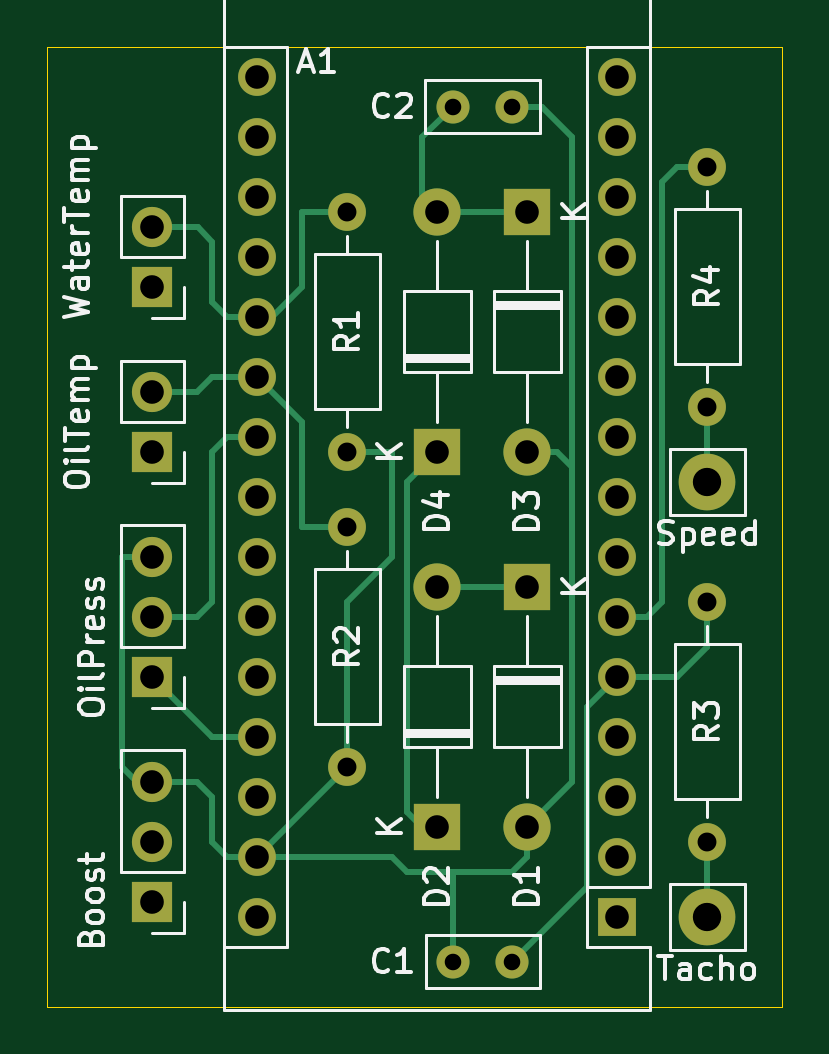
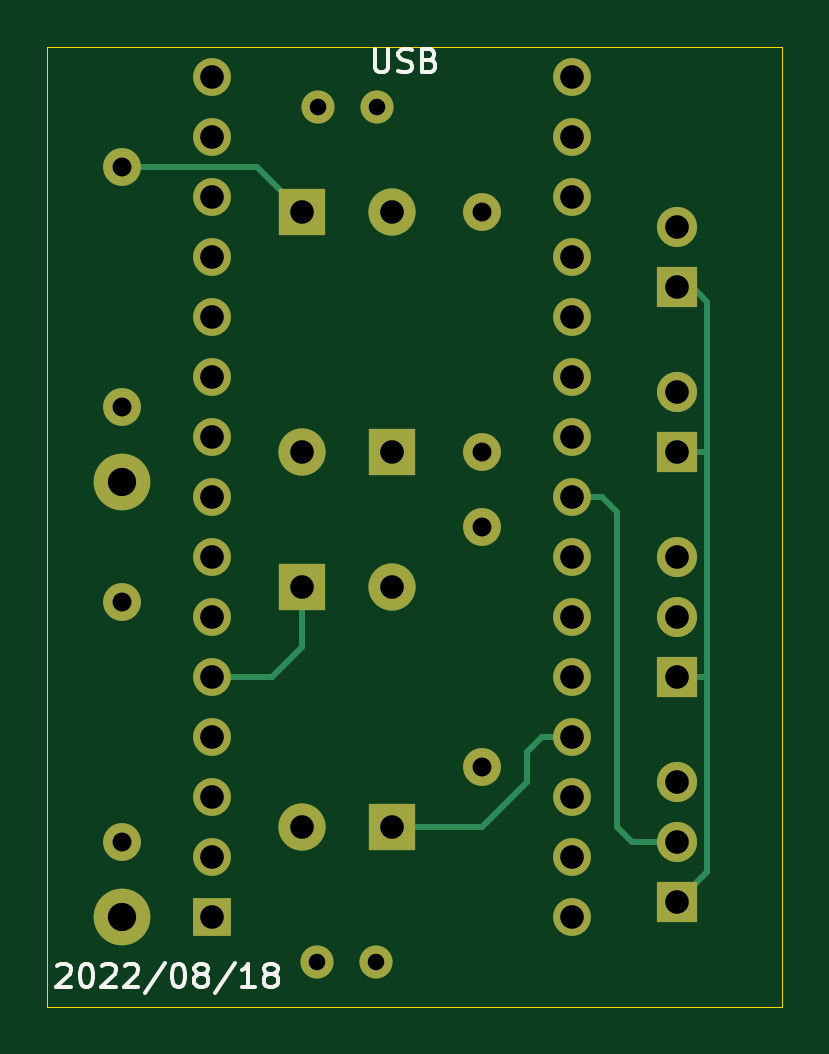
Circuit board: 11 layer files. Board 31.1 x 40.6 mm.
- bottom_copper: MultiMeter-B_Cu.gbr (5082 bytes)
- bottom_mask: MultiMeter-B_Mask.gbr (2641 bytes)
- paste: MultiMeter-B_Paste.gbr (457 bytes)
- bottom_silk: MultiMeter-B_Silkscreen.gbr (5258 bytes)
- outline: MultiMeter-Edge_Cuts.gbr (727 bytes)
- top_copper: MultiMeter-F_Cu.gbr (7434 bytes)
- top_mask: MultiMeter-F_Mask.gbr (2641 bytes)
- paste: MultiMeter-F_Paste.gbr (457 bytes)
- top_silk: MultiMeter-F_Silkscreen.gbr (24004 bytes)
- drill: MultiMeter-NPTH.drl (272 bytes)
- drill: MultiMeter-PTH.drl (1271 bytes)

=== bottom_copper: MultiMeter-B_Cu.gbr (5082 bytes, source omitted) ===
=== bottom_mask: MultiMeter-B_Mask.gbr ===
%TF.GenerationSoftware,KiCad,Pcbnew,(6.0.4)*%
%TF.CreationDate,2022-08-18T03:48:08+09:00*%
%TF.ProjectId,MultiMeter,4d756c74-694d-4657-9465-722e6b696361,rev?*%
%TF.SameCoordinates,Original*%
%TF.FileFunction,Soldermask,Bot*%
%TF.FilePolarity,Negative*%
%FSLAX46Y46*%
G04 Gerber Fmt 4.6, Leading zero omitted, Abs format (unit mm)*
G04 Created by KiCad (PCBNEW (6.0.4)) date 2022-08-18 03:48:08*
%MOMM*%
%LPD*%
G01*
G04 APERTURE LIST*
%ADD10R,1.700000X1.700000*%
%ADD11O,1.700000X1.700000*%
%ADD12R,2.000000X2.000000*%
%ADD13O,2.000000X2.000000*%
%ADD14C,1.600000*%
%ADD15O,1.600000X1.600000*%
%ADD16C,1.400000*%
%ADD17C,2.400000*%
%ADD18R,1.600000X1.600000*%
G04 APERTURE END LIST*
D10*
%TO.C,OilTemp*%
X62865000Y-45105000D03*
D11*
X62865000Y-42565000D03*
%TD*%
D10*
%TO.C,WaterTemp*%
X62865000Y-38115000D03*
D11*
X62865000Y-35575000D03*
%TD*%
D12*
%TO.C,D2*%
X74930000Y-60960000D03*
D13*
X74930000Y-50800000D03*
%TD*%
D10*
%TO.C,OilPress*%
X62865000Y-54610000D03*
D11*
X62865000Y-52070000D03*
X62865000Y-49530000D03*
%TD*%
D14*
%TO.C,R2*%
X71120000Y-58420000D03*
D15*
X71120000Y-48260000D03*
%TD*%
D16*
%TO.C,C1*%
X78105000Y-66675000D03*
X75605000Y-66675000D03*
%TD*%
D14*
%TO.C,R1*%
X71120000Y-45085000D03*
D15*
X71120000Y-34925000D03*
%TD*%
D12*
%TO.C,D4*%
X74930000Y-45085000D03*
D13*
X74930000Y-34925000D03*
%TD*%
D12*
%TO.C,D1*%
X78740000Y-50800000D03*
D13*
X78740000Y-60960000D03*
%TD*%
D17*
%TO.C,Speed*%
X86360000Y-46355000D03*
%TD*%
D16*
%TO.C,C2*%
X75585000Y-30480000D03*
X78085000Y-30480000D03*
%TD*%
D17*
%TO.C,Tacho*%
X86360000Y-64770000D03*
%TD*%
D18*
%TO.C,A1*%
X82550000Y-64770000D03*
D15*
X82550000Y-62230000D03*
X82550000Y-59690000D03*
X82550000Y-57150000D03*
X82550000Y-54610000D03*
X82550000Y-52070000D03*
X82550000Y-49530000D03*
X82550000Y-46990000D03*
X82550000Y-44450000D03*
X82550000Y-41910000D03*
X82550000Y-39370000D03*
X82550000Y-36830000D03*
X82550000Y-34290000D03*
X82550000Y-31750000D03*
X82550000Y-29210000D03*
X67310000Y-29210000D03*
X67310000Y-31750000D03*
X67310000Y-34290000D03*
X67310000Y-36830000D03*
X67310000Y-39370000D03*
X67310000Y-41910000D03*
X67310000Y-44450000D03*
X67310000Y-46990000D03*
X67310000Y-49530000D03*
X67310000Y-52070000D03*
X67310000Y-54610000D03*
X67310000Y-57150000D03*
X67310000Y-59690000D03*
X67310000Y-62230000D03*
X67310000Y-64770000D03*
%TD*%
D14*
%TO.C,R4*%
X86360000Y-33020000D03*
D15*
X86360000Y-43180000D03*
%TD*%
D12*
%TO.C,D3*%
X78740000Y-34925000D03*
D13*
X78740000Y-45085000D03*
%TD*%
D10*
%TO.C,Boost*%
X62865000Y-64135000D03*
D11*
X62865000Y-61595000D03*
X62865000Y-59055000D03*
%TD*%
D14*
%TO.C,R3*%
X86360000Y-51435000D03*
D15*
X86360000Y-61595000D03*
%TD*%
M02*

=== paste: MultiMeter-B_Paste.gbr ===
%TF.GenerationSoftware,KiCad,Pcbnew,(6.0.4)*%
%TF.CreationDate,2022-08-18T03:48:08+09:00*%
%TF.ProjectId,MultiMeter,4d756c74-694d-4657-9465-722e6b696361,rev?*%
%TF.SameCoordinates,Original*%
%TF.FileFunction,Paste,Bot*%
%TF.FilePolarity,Positive*%
%FSLAX46Y46*%
G04 Gerber Fmt 4.6, Leading zero omitted, Abs format (unit mm)*
G04 Created by KiCad (PCBNEW (6.0.4)) date 2022-08-18 03:48:08*
%MOMM*%
%LPD*%
G01*
G04 APERTURE LIST*
G04 APERTURE END LIST*
M02*

=== bottom_silk: MultiMeter-B_Silkscreen.gbr ===
%TF.GenerationSoftware,KiCad,Pcbnew,(6.0.4)*%
%TF.CreationDate,2022-08-18T03:48:08+09:00*%
%TF.ProjectId,MultiMeter,4d756c74-694d-4657-9465-722e6b696361,rev?*%
%TF.SameCoordinates,Original*%
%TF.FileFunction,Legend,Bot*%
%TF.FilePolarity,Positive*%
%FSLAX46Y46*%
G04 Gerber Fmt 4.6, Leading zero omitted, Abs format (unit mm)*
G04 Created by KiCad (PCBNEW (6.0.4)) date 2022-08-18 03:48:08*
%MOMM*%
%LPD*%
G01*
G04 APERTURE LIST*
%ADD10C,0.150000*%
G04 APERTURE END LIST*
D10*
X75676904Y-28027380D02*
X75676904Y-28836904D01*
X75629285Y-28932142D01*
X75581666Y-28979761D01*
X75486428Y-29027380D01*
X75295952Y-29027380D01*
X75200714Y-28979761D01*
X75153095Y-28932142D01*
X75105476Y-28836904D01*
X75105476Y-28027380D01*
X74676904Y-28979761D02*
X74534047Y-29027380D01*
X74295952Y-29027380D01*
X74200714Y-28979761D01*
X74153095Y-28932142D01*
X74105476Y-28836904D01*
X74105476Y-28741666D01*
X74153095Y-28646428D01*
X74200714Y-28598809D01*
X74295952Y-28551190D01*
X74486428Y-28503571D01*
X74581666Y-28455952D01*
X74629285Y-28408333D01*
X74676904Y-28313095D01*
X74676904Y-28217857D01*
X74629285Y-28122619D01*
X74581666Y-28075000D01*
X74486428Y-28027380D01*
X74248333Y-28027380D01*
X74105476Y-28075000D01*
X73343571Y-28503571D02*
X73200714Y-28551190D01*
X73153095Y-28598809D01*
X73105476Y-28694047D01*
X73105476Y-28836904D01*
X73153095Y-28932142D01*
X73200714Y-28979761D01*
X73295952Y-29027380D01*
X73676904Y-29027380D01*
X73676904Y-28027380D01*
X73343571Y-28027380D01*
X73248333Y-28075000D01*
X73200714Y-28122619D01*
X73153095Y-28217857D01*
X73153095Y-28313095D01*
X73200714Y-28408333D01*
X73248333Y-28455952D01*
X73343571Y-28503571D01*
X73676904Y-28503571D01*
X89121666Y-66857619D02*
X89074047Y-66810000D01*
X88978809Y-66762380D01*
X88740714Y-66762380D01*
X88645476Y-66810000D01*
X88597857Y-66857619D01*
X88550238Y-66952857D01*
X88550238Y-67048095D01*
X88597857Y-67190952D01*
X89169285Y-67762380D01*
X88550238Y-67762380D01*
X87931190Y-66762380D02*
X87835952Y-66762380D01*
X87740714Y-66810000D01*
X87693095Y-66857619D01*
X87645476Y-66952857D01*
X87597857Y-67143333D01*
X87597857Y-67381428D01*
X87645476Y-67571904D01*
X87693095Y-67667142D01*
X87740714Y-67714761D01*
X87835952Y-67762380D01*
X87931190Y-67762380D01*
X88026428Y-67714761D01*
X88074047Y-67667142D01*
X88121666Y-67571904D01*
X88169285Y-67381428D01*
X88169285Y-67143333D01*
X88121666Y-66952857D01*
X88074047Y-66857619D01*
X88026428Y-66810000D01*
X87931190Y-66762380D01*
X87216904Y-66857619D02*
X87169285Y-66810000D01*
X87074047Y-66762380D01*
X86835952Y-66762380D01*
X86740714Y-66810000D01*
X86693095Y-66857619D01*
X86645476Y-66952857D01*
X86645476Y-67048095D01*
X86693095Y-67190952D01*
X87264523Y-67762380D01*
X86645476Y-67762380D01*
X86264523Y-66857619D02*
X86216904Y-66810000D01*
X86121666Y-66762380D01*
X85883571Y-66762380D01*
X85788333Y-66810000D01*
X85740714Y-66857619D01*
X85693095Y-66952857D01*
X85693095Y-67048095D01*
X85740714Y-67190952D01*
X86312142Y-67762380D01*
X85693095Y-67762380D01*
X84550238Y-66714761D02*
X85407380Y-68000476D01*
X84026428Y-66762380D02*
X83931190Y-66762380D01*
X83835952Y-66810000D01*
X83788333Y-66857619D01*
X83740714Y-66952857D01*
X83693095Y-67143333D01*
X83693095Y-67381428D01*
X83740714Y-67571904D01*
X83788333Y-67667142D01*
X83835952Y-67714761D01*
X83931190Y-67762380D01*
X84026428Y-67762380D01*
X84121666Y-67714761D01*
X84169285Y-67667142D01*
X84216904Y-67571904D01*
X84264523Y-67381428D01*
X84264523Y-67143333D01*
X84216904Y-66952857D01*
X84169285Y-66857619D01*
X84121666Y-66810000D01*
X84026428Y-66762380D01*
X83121666Y-67190952D02*
X83216904Y-67143333D01*
X83264523Y-67095714D01*
X83312142Y-67000476D01*
X83312142Y-66952857D01*
X83264523Y-66857619D01*
X83216904Y-66810000D01*
X83121666Y-66762380D01*
X82931190Y-66762380D01*
X82835952Y-66810000D01*
X82788333Y-66857619D01*
X82740714Y-66952857D01*
X82740714Y-67000476D01*
X82788333Y-67095714D01*
X82835952Y-67143333D01*
X82931190Y-67190952D01*
X83121666Y-67190952D01*
X83216904Y-67238571D01*
X83264523Y-67286190D01*
X83312142Y-67381428D01*
X83312142Y-67571904D01*
X83264523Y-67667142D01*
X83216904Y-67714761D01*
X83121666Y-67762380D01*
X82931190Y-67762380D01*
X82835952Y-67714761D01*
X82788333Y-67667142D01*
X82740714Y-67571904D01*
X82740714Y-67381428D01*
X82788333Y-67286190D01*
X82835952Y-67238571D01*
X82931190Y-67190952D01*
X81597857Y-66714761D02*
X82455000Y-68000476D01*
X80740714Y-67762380D02*
X81312142Y-67762380D01*
X81026428Y-67762380D02*
X81026428Y-66762380D01*
X81121666Y-66905238D01*
X81216904Y-67000476D01*
X81312142Y-67048095D01*
X80169285Y-67190952D02*
X80264523Y-67143333D01*
X80312142Y-67095714D01*
X80359761Y-67000476D01*
X80359761Y-66952857D01*
X80312142Y-66857619D01*
X80264523Y-66810000D01*
X80169285Y-66762380D01*
X79978809Y-66762380D01*
X79883571Y-66810000D01*
X79835952Y-66857619D01*
X79788333Y-66952857D01*
X79788333Y-67000476D01*
X79835952Y-67095714D01*
X79883571Y-67143333D01*
X79978809Y-67190952D01*
X80169285Y-67190952D01*
X80264523Y-67238571D01*
X80312142Y-67286190D01*
X80359761Y-67381428D01*
X80359761Y-67571904D01*
X80312142Y-67667142D01*
X80264523Y-67714761D01*
X80169285Y-67762380D01*
X79978809Y-67762380D01*
X79883571Y-67714761D01*
X79835952Y-67667142D01*
X79788333Y-67571904D01*
X79788333Y-67381428D01*
X79835952Y-67286190D01*
X79883571Y-67238571D01*
X79978809Y-67190952D01*
M02*

=== outline: MultiMeter-Edge_Cuts.gbr ===
%TF.GenerationSoftware,KiCad,Pcbnew,(6.0.4)*%
%TF.CreationDate,2022-08-18T03:48:08+09:00*%
%TF.ProjectId,MultiMeter,4d756c74-694d-4657-9465-722e6b696361,rev?*%
%TF.SameCoordinates,Original*%
%TF.FileFunction,Profile,NP*%
%FSLAX46Y46*%
G04 Gerber Fmt 4.6, Leading zero omitted, Abs format (unit mm)*
G04 Created by KiCad (PCBNEW (6.0.4)) date 2022-08-18 03:48:08*
%MOMM*%
%LPD*%
G01*
G04 APERTURE LIST*
%TA.AperFunction,Profile*%
%ADD10C,0.050000*%
%TD*%
G04 APERTURE END LIST*
D10*
X89535000Y-68580000D02*
X74295000Y-68580000D01*
X58420000Y-68580000D02*
X58420000Y-27940000D01*
X89535000Y-27940000D02*
X89535000Y-68580000D01*
X58420000Y-27940000D02*
X89535000Y-27940000D01*
X74295000Y-68580000D02*
X58420000Y-68580000D01*
M02*

=== top_copper: MultiMeter-F_Cu.gbr (7434 bytes, source omitted) ===
=== top_mask: MultiMeter-F_Mask.gbr ===
%TF.GenerationSoftware,KiCad,Pcbnew,(6.0.4)*%
%TF.CreationDate,2022-08-18T03:48:08+09:00*%
%TF.ProjectId,MultiMeter,4d756c74-694d-4657-9465-722e6b696361,rev?*%
%TF.SameCoordinates,Original*%
%TF.FileFunction,Soldermask,Top*%
%TF.FilePolarity,Negative*%
%FSLAX46Y46*%
G04 Gerber Fmt 4.6, Leading zero omitted, Abs format (unit mm)*
G04 Created by KiCad (PCBNEW (6.0.4)) date 2022-08-18 03:48:08*
%MOMM*%
%LPD*%
G01*
G04 APERTURE LIST*
%ADD10R,1.700000X1.700000*%
%ADD11O,1.700000X1.700000*%
%ADD12R,2.000000X2.000000*%
%ADD13O,2.000000X2.000000*%
%ADD14C,1.600000*%
%ADD15O,1.600000X1.600000*%
%ADD16C,1.400000*%
%ADD17C,2.400000*%
%ADD18R,1.600000X1.600000*%
G04 APERTURE END LIST*
D10*
%TO.C,OilTemp*%
X62865000Y-45105000D03*
D11*
X62865000Y-42565000D03*
%TD*%
D10*
%TO.C,WaterTemp*%
X62865000Y-38115000D03*
D11*
X62865000Y-35575000D03*
%TD*%
D12*
%TO.C,D2*%
X74930000Y-60960000D03*
D13*
X74930000Y-50800000D03*
%TD*%
D10*
%TO.C,OilPress*%
X62865000Y-54610000D03*
D11*
X62865000Y-52070000D03*
X62865000Y-49530000D03*
%TD*%
D14*
%TO.C,R2*%
X71120000Y-58420000D03*
D15*
X71120000Y-48260000D03*
%TD*%
D16*
%TO.C,C1*%
X78105000Y-66675000D03*
X75605000Y-66675000D03*
%TD*%
D14*
%TO.C,R1*%
X71120000Y-45085000D03*
D15*
X71120000Y-34925000D03*
%TD*%
D12*
%TO.C,D4*%
X74930000Y-45085000D03*
D13*
X74930000Y-34925000D03*
%TD*%
D12*
%TO.C,D1*%
X78740000Y-50800000D03*
D13*
X78740000Y-60960000D03*
%TD*%
D17*
%TO.C,Speed*%
X86360000Y-46355000D03*
%TD*%
D16*
%TO.C,C2*%
X75585000Y-30480000D03*
X78085000Y-30480000D03*
%TD*%
D17*
%TO.C,Tacho*%
X86360000Y-64770000D03*
%TD*%
D18*
%TO.C,A1*%
X82550000Y-64770000D03*
D15*
X82550000Y-62230000D03*
X82550000Y-59690000D03*
X82550000Y-57150000D03*
X82550000Y-54610000D03*
X82550000Y-52070000D03*
X82550000Y-49530000D03*
X82550000Y-46990000D03*
X82550000Y-44450000D03*
X82550000Y-41910000D03*
X82550000Y-39370000D03*
X82550000Y-36830000D03*
X82550000Y-34290000D03*
X82550000Y-31750000D03*
X82550000Y-29210000D03*
X67310000Y-29210000D03*
X67310000Y-31750000D03*
X67310000Y-34290000D03*
X67310000Y-36830000D03*
X67310000Y-39370000D03*
X67310000Y-41910000D03*
X67310000Y-44450000D03*
X67310000Y-46990000D03*
X67310000Y-49530000D03*
X67310000Y-52070000D03*
X67310000Y-54610000D03*
X67310000Y-57150000D03*
X67310000Y-59690000D03*
X67310000Y-62230000D03*
X67310000Y-64770000D03*
%TD*%
D14*
%TO.C,R4*%
X86360000Y-33020000D03*
D15*
X86360000Y-43180000D03*
%TD*%
D12*
%TO.C,D3*%
X78740000Y-34925000D03*
D13*
X78740000Y-45085000D03*
%TD*%
D10*
%TO.C,Boost*%
X62865000Y-64135000D03*
D11*
X62865000Y-61595000D03*
X62865000Y-59055000D03*
%TD*%
D14*
%TO.C,R3*%
X86360000Y-51435000D03*
D15*
X86360000Y-61595000D03*
%TD*%
M02*

=== paste: MultiMeter-F_Paste.gbr ===
%TF.GenerationSoftware,KiCad,Pcbnew,(6.0.4)*%
%TF.CreationDate,2022-08-18T03:48:08+09:00*%
%TF.ProjectId,MultiMeter,4d756c74-694d-4657-9465-722e6b696361,rev?*%
%TF.SameCoordinates,Original*%
%TF.FileFunction,Paste,Top*%
%TF.FilePolarity,Positive*%
%FSLAX46Y46*%
G04 Gerber Fmt 4.6, Leading zero omitted, Abs format (unit mm)*
G04 Created by KiCad (PCBNEW (6.0.4)) date 2022-08-18 03:48:08*
%MOMM*%
%LPD*%
G01*
G04 APERTURE LIST*
G04 APERTURE END LIST*
M02*

=== top_silk: MultiMeter-F_Silkscreen.gbr (24004 bytes, source omitted) ===
=== drill: MultiMeter-NPTH.drl ===
M48
; DRILL file {KiCad (6.0.4)} date Thu Aug 18 03:47:55 2022
; FORMAT={-:-/ absolute / inch / decimal}
; #@! TF.CreationDate,2022-08-18T03:47:55+09:00
; #@! TF.GenerationSoftware,Kicad,Pcbnew,(6.0.4)
; #@! TF.FileFunction,NonPlated,1,2,NPTH
FMAT,2
INCH
%
G90
G05
T0
M30

=== drill: MultiMeter-PTH.drl ===
M48
; DRILL file {KiCad (6.0.4)} date Thu Aug 18 03:47:55 2022
; FORMAT={-:-/ absolute / inch / decimal}
; #@! TF.CreationDate,2022-08-18T03:47:55+09:00
; #@! TF.GenerationSoftware,Kicad,Pcbnew,(6.0.4)
; #@! TF.FileFunction,Plated,1,2,PTH
FMAT,2
INCH
; #@! TA.AperFunction,Plated,PTH,ComponentDrill
T1C0.0276
; #@! TA.AperFunction,Plated,PTH,ComponentDrill
T2C0.0315
; #@! TA.AperFunction,Plated,PTH,ComponentDrill
T3C0.0394
; #@! TA.AperFunction,Plated,PTH,ComponentDrill
T4C0.0472
%
G90
G05
T1
X2.9758Y-1.2
X2.9766Y-2.625
X3.0742Y-1.2
X3.075Y-2.625
T2
X2.8Y-1.375
X2.8Y-1.775
X2.8Y-1.9
X2.8Y-2.3
X3.4Y-1.3
X3.4Y-1.7
X3.4Y-2.025
X3.4Y-2.425
T3
X2.475Y-1.4006
X2.475Y-1.5006
X2.475Y-1.6758
X2.475Y-1.7758
X2.475Y-1.95
X2.475Y-2.05
X2.475Y-2.15
X2.475Y-2.325
X2.475Y-2.425
X2.475Y-2.525
X2.65Y-1.15
X2.65Y-1.25
X2.65Y-1.35
X2.65Y-1.45
X2.65Y-1.55
X2.65Y-1.65
X2.65Y-1.75
X2.65Y-1.85
X2.65Y-1.95
X2.65Y-2.05
X2.65Y-2.15
X2.65Y-2.25
X2.65Y-2.35
X2.65Y-2.45
X2.65Y-2.55
X2.95Y-1.375
X2.95Y-1.775
X2.95Y-2.0
X2.95Y-2.4
X3.1Y-1.375
X3.1Y-1.775
X3.1Y-2.0
X3.1Y-2.4
X3.25Y-1.15
X3.25Y-1.25
X3.25Y-1.35
X3.25Y-1.45
X3.25Y-1.55
X3.25Y-1.65
X3.25Y-1.75
X3.25Y-1.85
X3.25Y-1.95
X3.25Y-2.05
X3.25Y-2.15
X3.25Y-2.25
X3.25Y-2.35
X3.25Y-2.45
X3.25Y-2.55
T4
X3.4Y-1.825
X3.4Y-2.55
T0
M30
